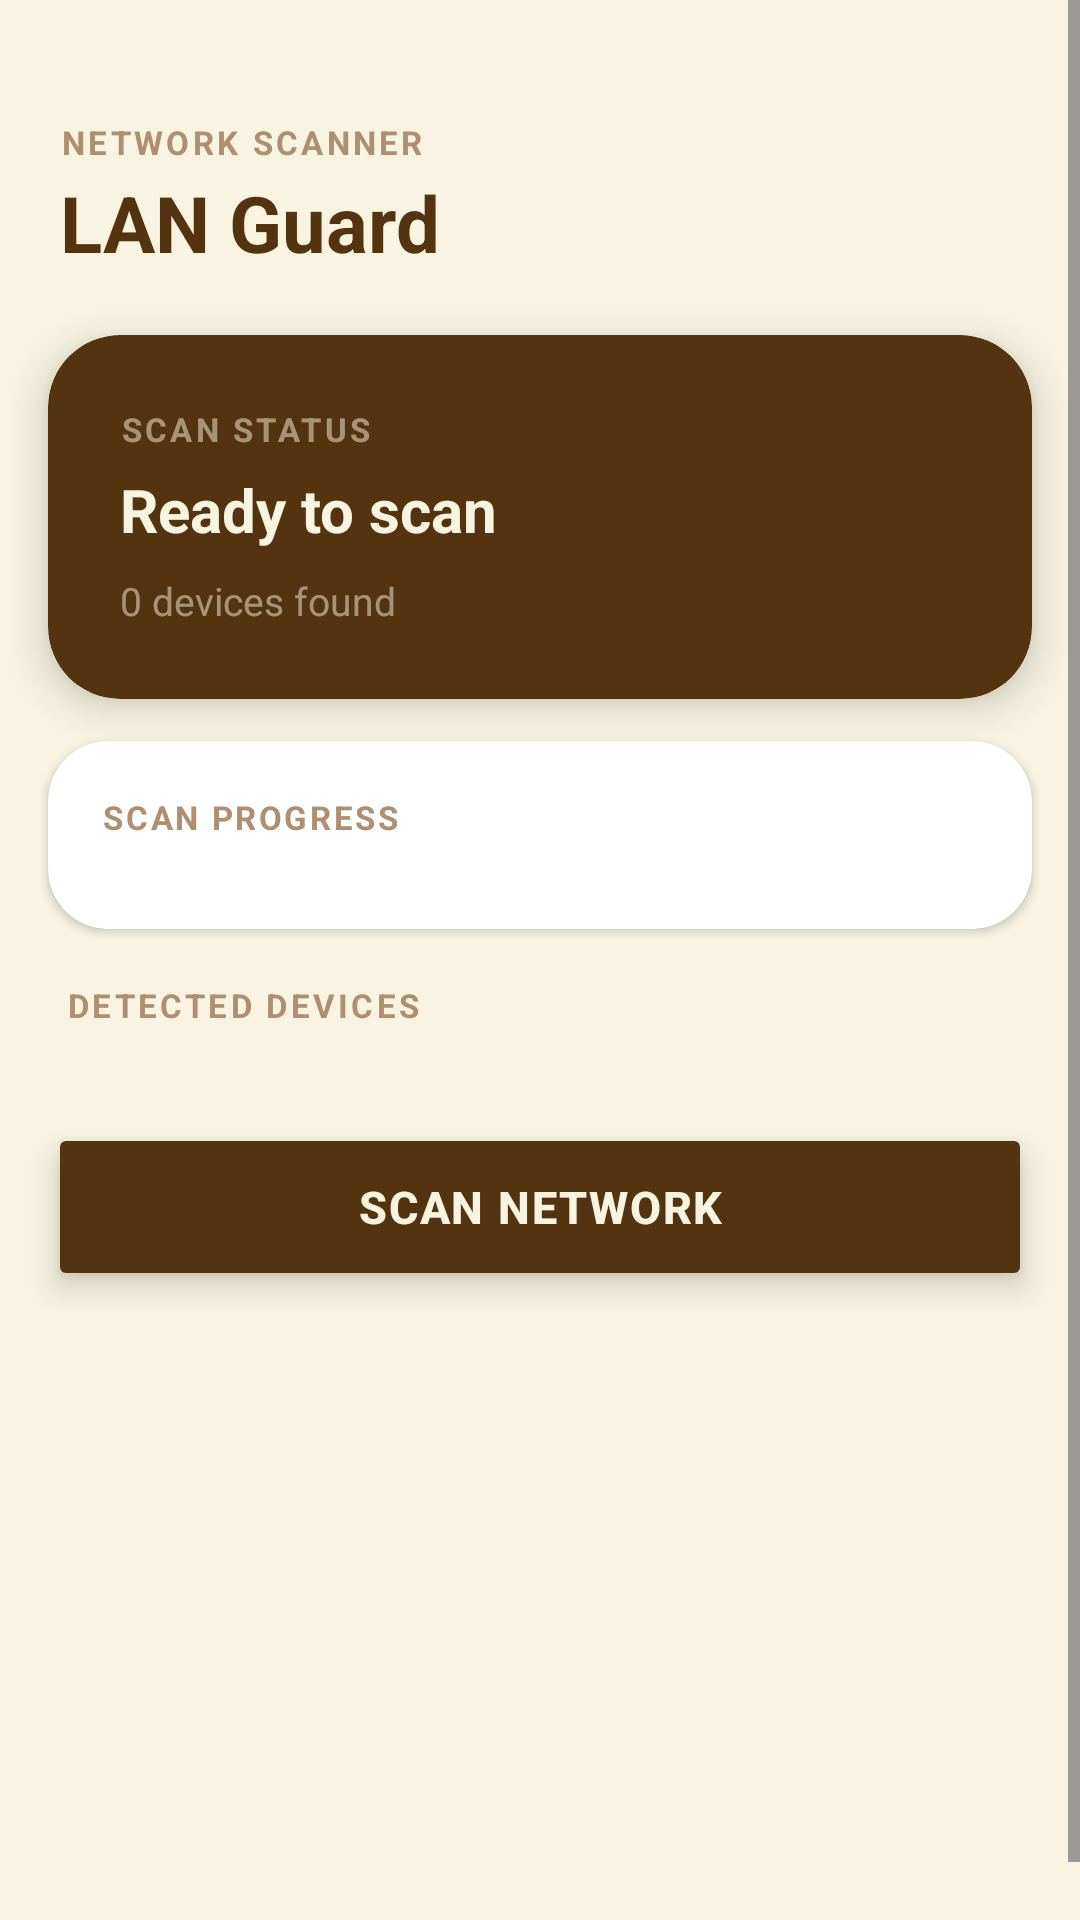

Write the Android layout XML for this screen, with the resource values it uses.
<!-- AndroidManifest.xml: application theme Theme.VIGIL -->
<!-- res/layout/fragment_lan.xml -->
<?xml version="1.0" encoding="utf-8"?>
<ScrollView xmlns:android="http://schemas.android.com/apk/res/android"
    xmlns:app="http://schemas.android.com/apk/res-auto"
    android:layout_width="match_parent"
    android:layout_height="match_parent"
    android:fillViewport="true"
    android:background="@color/bg_primary">

    <LinearLayout
        android:layout_width="match_parent"
        android:layout_height="wrap_content"
        android:orientation="vertical"
        android:layout_marginTop="20dp">

        
        <LinearLayout
            android:layout_width="match_parent"
            android:layout_height="wrap_content"
            android:orientation="horizontal"
            android:padding="20dp"
            android:gravity="center_vertical">

            <LinearLayout
                android:layout_width="0dp"
                android:layout_height="wrap_content"
                android:layout_weight="1"
                android:orientation="vertical">

                
                <TextView
                    android:layout_width="wrap_content"
                    android:layout_height="wrap_content"
                    android:text="NETWORK SCANNER"
                    android:textColor="@color/accent_gold"
                    android:textSize="11sp"
                    android:letterSpacing="0.1"
                    android:textStyle="bold"/>

                
                <TextView
                    android:layout_width="wrap_content"
                    android:layout_height="wrap_content"
                    android:text="LAN Guard"
                    android:textColor="@color/text_dark"
                    android:textSize="26sp"
                    android:textStyle="bold"
                    android:layout_marginTop="2dp"/>

            </LinearLayout>

        </LinearLayout>

        
        <androidx.cardview.widget.CardView
            android:layout_width="match_parent"
            android:layout_height="wrap_content"
            android:layout_marginStart="16dp"
            android:layout_marginEnd="16dp"
            app:cardBackgroundColor="@color/card_dark"
            app:cardCornerRadius="24dp"
            app:cardElevation="8dp">

            <LinearLayout
                android:layout_width="match_parent"
                android:layout_height="wrap_content"
                android:orientation="vertical"
                android:padding="24dp">

                
                <TextView
                    android:layout_width="wrap_content"
                    android:layout_height="wrap_content"
                    android:text="SCAN STATUS"
                    android:textColor="#80F8F4E1"
                    android:textSize="11sp"
                    android:letterSpacing="0.1"
                    android:textStyle="bold"/>

                
                <TextView
                    android:id="@+id/tv_scan_status"
                    android:layout_width="wrap_content"
                    android:layout_height="wrap_content"
                    android:text="Ready to scan"
                    android:textColor="@color/text_light"
                    android:textSize="20sp"
                    android:textStyle="bold"
                    android:layout_marginTop="6dp"
                    android:layout_marginBottom="8dp"/>

                
                <TextView
                    android:id="@+id/tv_device_count"
                    android:layout_width="wrap_content"
                    android:layout_height="wrap_content"
                    android:text="0 devices found"
                    android:textColor="#80F8F4E1"
                    android:textSize="13sp"/>

            </LinearLayout>

        </androidx.cardview.widget.CardView>

        
        <androidx.cardview.widget.CardView
            android:layout_width="match_parent"
            android:layout_height="wrap_content"
            android:layout_marginStart="16dp"
            android:layout_marginEnd="16dp"
            android:layout_marginTop="14dp"
            app:cardBackgroundColor="@color/white"
            app:cardCornerRadius="20dp"
            app:cardElevation="2dp">

            <LinearLayout
                android:layout_width="match_parent"
                android:layout_height="wrap_content"
                android:orientation="vertical"
                android:padding="18dp">

                
                <LinearLayout
                    android:layout_width="match_parent"
                    android:layout_height="wrap_content"
                    android:orientation="horizontal"
                    android:gravity="center_vertical"
                    android:layout_marginBottom="12dp">

                    <TextView
                        android:layout_width="0dp"
                        android:layout_height="wrap_content"
                        android:layout_weight="1"
                        android:text="SCAN PROGRESS"
                        android:textColor="@color/accent_gold"
                        android:textSize="11sp"
                        android:letterSpacing="0.08"
                        android:textStyle="bold"/>

                    
                    <TextView
                        android:id="@+id/tv_progress_label"
                        android:layout_width="wrap_content"
                        android:layout_height="wrap_content"
                        android:text="0 / 254"
                        android:textColor="@color/text_dark"
                        android:textSize="13sp"
                        android:textStyle="bold"
                        android:visibility="gone"/>

                </LinearLayout>

                
                <ProgressBar
                    android:id="@+id/progress_scan"
                    style="?android:attr/progressBarStyleHorizontal"
                    android:layout_width="match_parent"
                    android:layout_height="8dp"
                    android:max="100"
                    android:progress="0"
                    android:progressDrawable="@drawable/progress_risk_bar"
                    android:background="@drawable/bg_progress_track"
                    android:visibility="gone"/>
                

            </LinearLayout>

        </androidx.cardview.widget.CardView>

        
        <TextView
            android:layout_width="wrap_content"
            android:layout_height="wrap_content"
            android:layout_marginStart="22dp"
            android:layout_marginTop="18dp"
            android:layout_marginBottom="8dp"
            android:text="DETECTED DEVICES"
            android:textColor="@color/accent_gold"
            android:textSize="11sp"
            android:letterSpacing="0.1"
            android:textStyle="bold"/>

        
        <androidx.recyclerview.widget.RecyclerView
            android:id="@+id/recycler_devices"
            android:layout_width="match_parent"
            android:layout_height="wrap_content"
            android:layout_marginStart="16dp"
            android:layout_marginEnd="16dp"
            android:nestedScrollingEnabled="false"
            android:clipToPadding="false"
            android:paddingBottom="8dp"/>

        
        <Button
            android:id="@+id/btn_scan_lan"
            android:layout_width="match_parent"
            android:layout_height="56dp"
            android:layout_marginStart="16dp"
            android:layout_marginEnd="16dp"
            android:layout_marginTop="16dp"
            android:layout_marginBottom="24dp"
            android:text="Scan Network"
            android:textColor="@color/text_light"
            android:textSize="15sp"
            android:textStyle="bold"
            android:letterSpacing="0.04"
            android:backgroundTint="@color/card_dark"
            android:stateListAnimator="@null"
            android:elevation="6dp"/>

    </LinearLayout>

</ScrollView>
<!-- resources referenced by this layout -->
<resources>
  <color name="accent_gold">#AF8F6F</color>
  <color name="bg_primary">#F8F4E1</color>
  <color name="card_dark">#543310</color>
  <color name="text_dark">#543310</color>
  <color name="text_light">#F8F4E1</color>
  <color name="white">#FFFFFFFF</color>
  <!-- drawable progress_risk_bar (drawable) -->
  <?xml version="1.0" encoding="utf-8"?>
  <layer-list xmlns:android="http://schemas.android.com/apk/res/android">
      <item android:id="@android:id/background">
          <shape>
              <corners android:radius="999dp" />
              <solid android:color="#F3F4F6" /> </shape>
      </item>
  
      <item android:id="@android:id/progress">
          <clip>
              <shape>
                  <corners android:radius="999dp" />
                  <gradient
                      android:startColor="#F97316"
                      android:endColor="#EF4444"
                      android:angle="0"
                      android:type="linear" />
              </shape>
          </clip>
      </item>
  </layer-list>
  <style name="Theme.VIGIL" parent="Base.Theme.VIGIL" />
  <style name="Base.Theme.VIGIL" parent="Theme.Material3.DayNight.NoActionBar">
          
          <item name="android:windowBackground">@color/bg_primary</item>
          <item name="colorPrimary">@color/card_dark</item>
          <item name="colorOnPrimary">@color/white</item>
          <item name="colorSecondary">@color/accent_gold</item>
          <item name="colorOnSecondary">@color/card_dark</item>
          <item name="android:statusBarColor">@color/bg_primary</item>
          <item name="android:windowLightStatusBar">true</item>
  
          
          <item name="bottomNavigationStyle">@style/Widget.App.BottomNavigationView</item>
      </style>
  <style name="Widget.App.BottomNavigationView" parent="Widget.Material3.BottomNavigationView">
          <item name="backgroundTint">@color/bg_primary</item>
          <item name="itemIconTint">@color/color_nav_item</item>
          <item name="itemTextColor">@color/color_nav_item</item>
          <item name="itemActiveIndicatorStyle">@style/App.ActiveIndicator</item>
      </style>
  <style name="App.ActiveIndicator" parent="Widget.Material3.BottomNavigationView.ActiveIndicator">
          <item name="android:color">@color/nav_active_indicator</item>
      </style>
  <color name="nav_active_indicator">#543310</color>
</resources>
